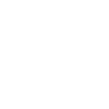
t = 0.00 s
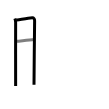
t = 2.50 s
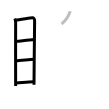
t = 5.25 s
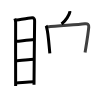
t = 7.75 s
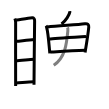
t = 10.50 s
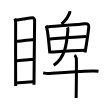
t = 13.00 s

The animated SVG that drew these frames (rendered in a browser with its animation timeline set to each time). Animation: 13 SMIL elements (animate=13); one cycle of 13.00 s.

<svg width="109px" height="109px" viewBox="0 0 px 109px" xmlns="http://www.w3.org/2000/svg" xmlns:xlink="http://www.w3.org/1999/xlink" xml:space="preserve" version="1.1"  baseProfile="full">
<path d="M14.88,18.51c0.37,0.99,0.76,2.22,0.76,3.85c0,1.63-0.1,61.97,0,63.61" style="fill:none;stroke:black;stroke-width:3;opacity:0">
  <animate attributeType="CSS" attributeName="opacity" from="0" to="1" begin="0s" dur="1s" repeatCount="Indefinite" fill="freeze" />
</path>
<path d="M16.16,20.15c1.76-0.02,14.59-2.22,16.19-2.3c1.33-0.06,2.27,1.38,2.27,2.9c0,5.59-0.62,51.21-0.62,63.97" style="fill:none;stroke:black;stroke-width:3;opacity:0">
  <animate attributeType="CSS" attributeName="opacity" from="0" to="1" begin="1s" dur="1s" repeatCount="Indefinite" fill="freeze" />
</path>
<path d="M16.13,41.28c4.85-0.43,12.12-1.28,18.15-1.73" style="fill:none;stroke:black;stroke-width:3;opacity:0">
  <animate attributeType="CSS" attributeName="opacity" from="0" to="1" begin="2s" dur="1s" repeatCount="Indefinite" fill="freeze" />
</path>
<path d="M15.78,60.8c4.65-0.19,13.47-1.3,18.13-1.53" style="fill:none;stroke:black;stroke-width:3;opacity:0">
  <animate attributeType="CSS" attributeName="opacity" from="0" to="1" begin="3s" dur="1s" repeatCount="Indefinite" fill="freeze" />
</path>
<path d="M16.09,82.99c4.77-0.23,11.81-1.34,17.85-1.31" style="fill:none;stroke:black;stroke-width:3;opacity:0">
  <animate attributeType="CSS" attributeName="opacity" from="0" to="1" begin="4s" dur="1s" repeatCount="Indefinite" fill="freeze" />
</path>
<path d="M69.78,11.14c0.02,0.3,0.05,0.78-0.04,1.21c-0.56,2.56-3.78,8.17-8.18,11.61" style="fill:none;stroke:black;stroke-width:3;opacity:0">
  <animate attributeType="CSS" attributeName="opacity" from="0" to="1" begin="5s" dur="1s" repeatCount="Indefinite" fill="freeze" />
</path>
<path d="M46.02,25.59c0.37,0.55,0.37,0.94,0.58,1.63c1.65,5.73,2.21,15.56,3.24,26.24" style="fill:none;stroke:black;stroke-width:3;opacity:0">
  <animate attributeType="CSS" attributeName="opacity" from="0" to="1" begin="6s" dur="1s" repeatCount="Indefinite" fill="freeze" />
</path>
<path d="M47.37,26.97c10.74-1.23,29.48-2.15,37.5-3.18c2.95-0.38,4.09,0.66,3.88,3.25c-0.4,4.95-2.35,17.32-3.69,25.55" style="fill:none;stroke:black;stroke-width:3;opacity:0">
  <animate attributeType="CSS" attributeName="opacity" from="0" to="1" begin="7s" dur="1s" repeatCount="Indefinite" fill="freeze" />
</path>
<path d="M49.38,39.06c3.5-0.48,33.72-2.36,36.61-2.56" style="fill:none;stroke:black;stroke-width:3;opacity:0">
  <animate attributeType="CSS" attributeName="opacity" from="0" to="1" begin="8s" dur="1s" repeatCount="Indefinite" fill="freeze" />
</path>
<path d="M50.52,52.12c7.74-0.52,22.73-1.62,34.54-1.88" style="fill:none;stroke:black;stroke-width:3;opacity:0">
  <animate attributeType="CSS" attributeName="opacity" from="0" to="1" begin="9s" dur="1s" repeatCount="Indefinite" fill="freeze" />
</path>
<path d="M67.54,27.43c0.43,0.93,0.4,2.33,0.28,3.58c-1.13,12.54-2.58,26.5-14.07,34.25" style="fill:none;stroke:black;stroke-width:3;opacity:0">
  <animate attributeType="CSS" attributeName="opacity" from="0" to="1" begin="10s" dur="1s" repeatCount="Indefinite" fill="freeze" />
</path>
<path d="M43.25,72.81c0.89,0.25,3.26,0.93,5.61,0.75c15.88-1.24,28.81-2.32,43.9-2.56c2.36-0.04,4.27,0.07,5.74,0.32" style="fill:none;stroke:black;stroke-width:3;opacity:0">
  <animate attributeType="CSS" attributeName="opacity" from="0" to="1" begin="11s" dur="1s" repeatCount="Indefinite" fill="freeze" />
</path>
<path d="M74.37,55.25c1.09,0.5,1.74,2.25,1.96,3.25c0.22,1,0,33.25-0.22,39.5" style="fill:none;stroke:black;stroke-width:3;opacity:0">
  <animate attributeType="CSS" attributeName="opacity" from="0" to="1" begin="12s" dur="1s" repeatCount="Indefinite" fill="freeze" />
</path>
</svg>
